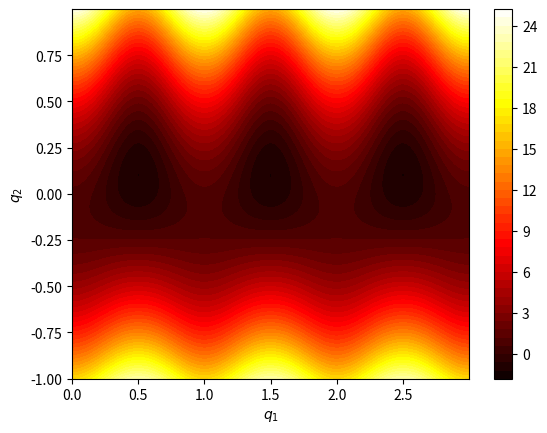

Write Python code to recreate this figure.
import matplotlib.pyplot as plt
import numpy as np
from math import pi as pi

d1=4
d2=2*pi

X = np.arange(0, 3, 0.001)
Y = np.arange(-1, 1, 0.001)
X, Y = np.meshgrid(X, Y)
Z = np.cos(2*pi*X)*(1+d1*Y) + d2*pi*Y**2

fig, ax = plt.subplots()
contour = plt.contourf(X, Y, Z, 50, cmap='hot')

ax.set_xlabel(r'$q_{1}$')
ax.set_ylabel(r'$q_{2}$')

plt.colorbar()
plt.show()
